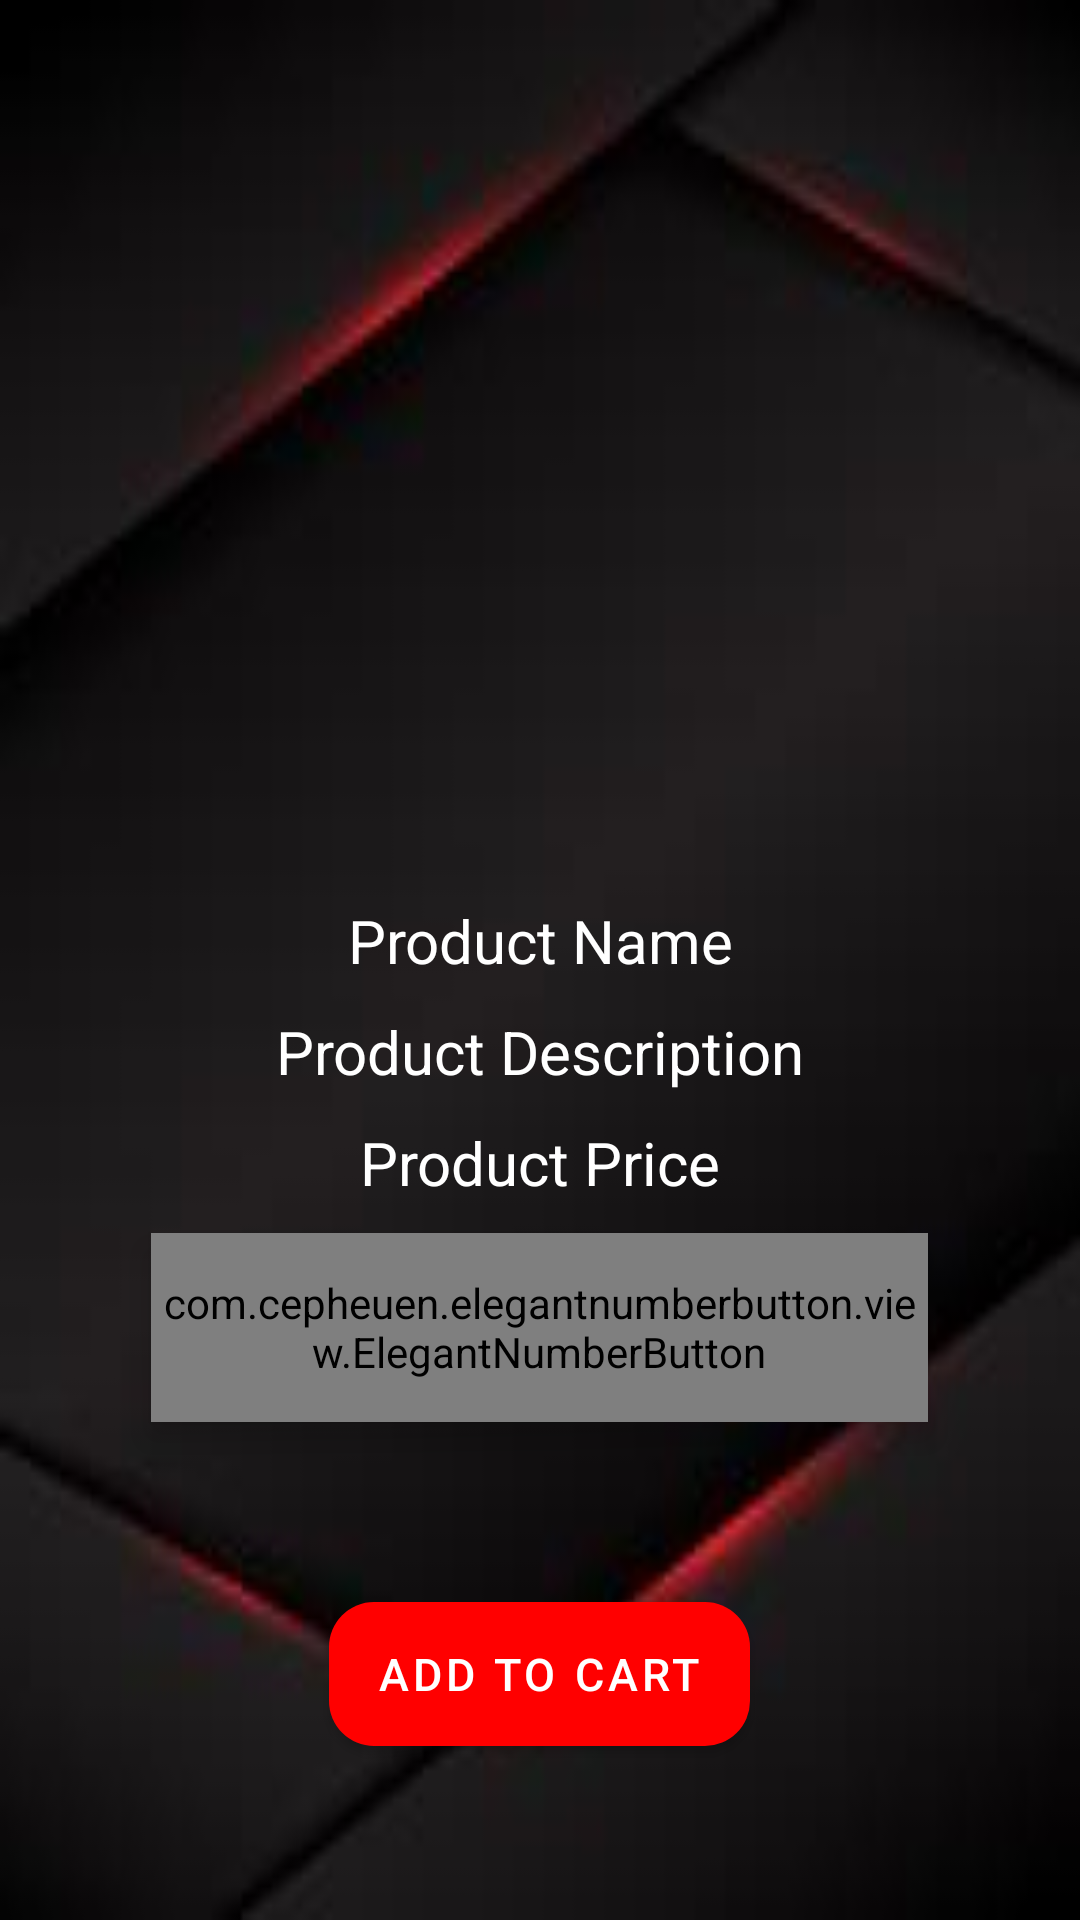

Reconstruct the res/layout file that produces this screen, plus the resources it refers to.
<!-- AndroidManifest.xml: application theme Theme.WooCommerceApp -->
<!-- res/layout/activity_product_details.xml -->
<?xml version="1.0" encoding="utf-8"?>
<LinearLayout xmlns:android="http://schemas.android.com/apk/res/android"
    xmlns:app="http://schemas.android.com/apk/res-auto"
    xmlns:tools="http://schemas.android.com/tools"
    android:layout_width="match_parent"
    android:layout_height="match_parent"
    android:orientation="vertical"
    android:background="@drawable/bg"
    tools:context=".ProductDetailsActivity">

    <ImageView
        android:id="@+id/product_imageDetail"
        android:layout_width="match_parent"
        android:layout_height="300dp"
        android:scaleType="centerCrop"></ImageView>
    <TextView
        android:id="@+id/detail_prodName"
        android:layout_width="match_parent"
        android:layout_height="wrap_content"
        android:text="Product Name"

        android:textSize="20sp"
        android:textColor="@color/white"
        android:gravity="center">

    </TextView>
    <TextView
        android:id="@+id/detail_prodDesc"
        android:layout_width="match_parent"
        android:layout_height="wrap_content"
        android:text="Product Description"
        android:layout_marginTop="10dp"
        android:textSize="20sp"
        android:textColor="@color/white"
        android:gravity="center">

    </TextView>

    <TextView
        android:id="@+id/detail_prodPrice"
        android:layout_width="match_parent"
        android:layout_height="wrap_content"
        android:text="Product Price"
        android:textSize="20sp"
        android:layout_marginTop="10dp"
        android:textColor="@color/white"
        android:gravity="center">

    </TextView>

    <com.cepheuen.elegantnumberbutton.view.ElegantNumberButton
        android:id="@+id/numberBt"
        android:layout_width="259dp"
        android:layout_height="63dp"
        android:layout_marginTop="10dp"
        android:elevation="6dp"

        android:background="@drawable/buttondesign"
        app:backgroundTint="#ff0000"
        android:layout_gravity="center"
        app:finalNumber="10"
        app:initialNumber="1"
        app:textSize="15dp">

    </com.cepheuen.elegantnumberbutton.view.ElegantNumberButton>

    <Button
        android:id="@+id/prodD_addto_Cart"
        android:layout_width="wrap_content"
        android:layout_height="wrap_content"
        android:layout_gravity="center"
        android:background="@drawable/buttondesign"
        app:backgroundTint="#ff0000"
        android:layout_marginTop="60dp"
        android:text="Add to Cart"
        android:textSize="15dp">

    </Button>

</LinearLayout>
<!-- resources referenced by this layout -->
<resources>
  <color name="white">#FFFFFFFF</color>
  <!-- drawable bg: jpg bitmap (drawable, 2811 bytes) -->
  <!-- drawable buttondesign (drawable) -->
  <?xml version="1.0" encoding="utf-8"?>
  <shape xmlns:android="http://schemas.android.com/apk/res/android">
  
      <solid android:color="#ff0000"/>
      <corners android:radius="15dp"/>
  </shape>
  <style name="Theme.WooCommerceApp" parent="Theme.MaterialComponents.DayNight.NoActionBar">
          
          <item name="colorPrimary">@color/purple_500</item>
          <item name="colorPrimaryVariant">@color/purple_700</item>
          <item name="colorOnPrimary">@color/white</item>
          
          <item name="colorSecondary">@color/teal_200</item>
          <item name="colorSecondaryVariant">@color/teal_700</item>
          <item name="colorOnSecondary">@color/black</item>
          
          <item name="android:statusBarColor" tools:targetApi="l">?attr/colorPrimaryVariant</item>
          
      </style>
  <color name="purple_500">#CF1515</color>
  <color name="purple_700">#ff0000</color>
  <color name="teal_200">#FF5252</color>
  <color name="teal_700">#FF018786</color>
  <color name="black">#FF000000</color>
</resources>
